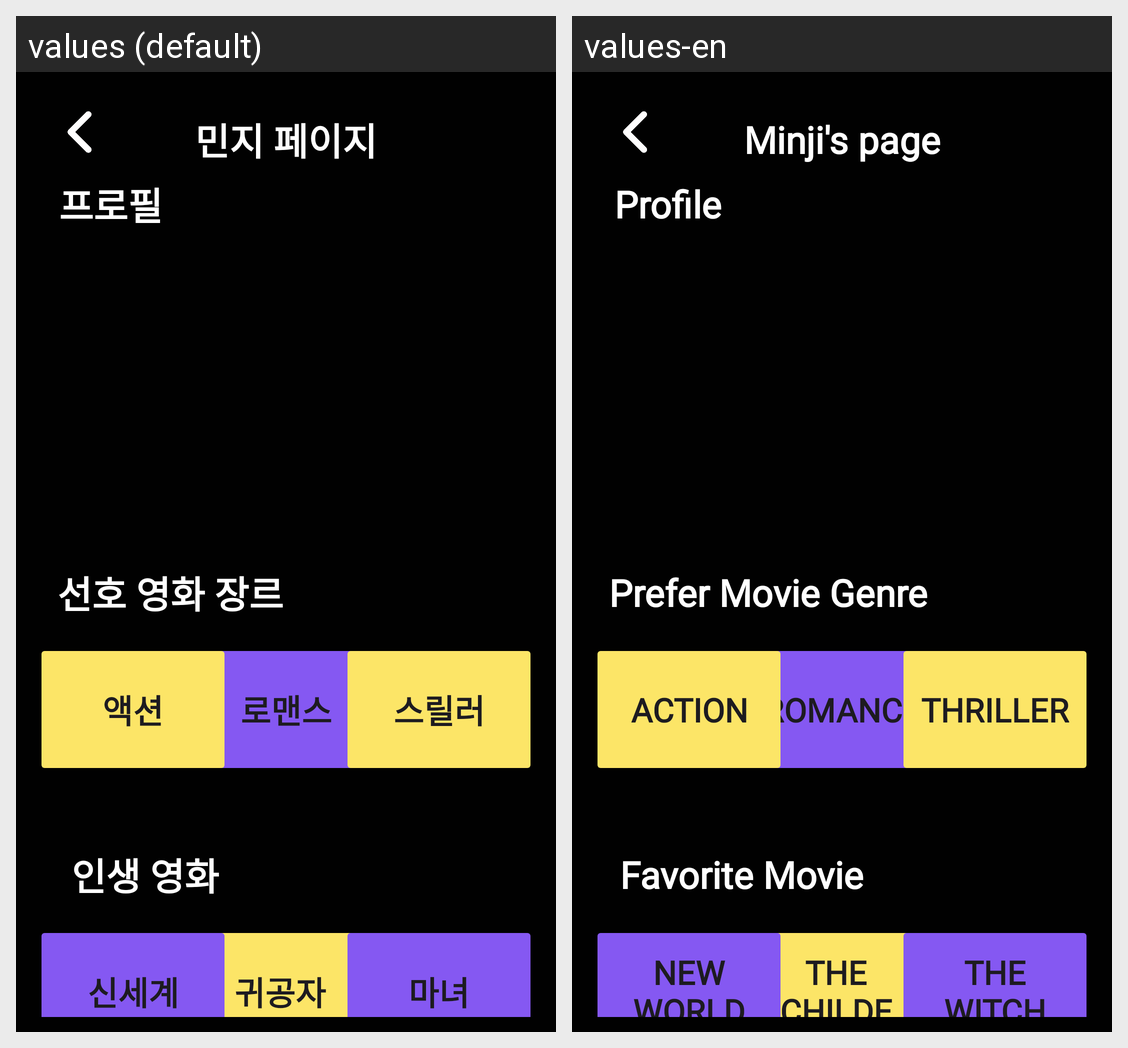

Strings drawn on this Android screen and how each of the app's shown locales translates them:
Android screen res/layout/activity_mypage_minji.xml rendered under 2 locales, left to right: values (default), values-en. Device: Nexus 5 (rendered at 1080×1920; each locale shown at half size, 540×960, under a caption strip naming it); theme Theme.Netcha.
Strings drawn on this screen, with the default value and each locale's value (text and hints the layout hard-codes, and strings that could not be matched under every locale, appear in the picture but are not listed):

mypage_title_minji
  values: 민지 페이지
  values-en: Minji's page

mypage_text_profile
  values: 프로필
  values-en: Profile

mypage_text_genre_romance
  values: 로맨스
  values-en: romance

mypage_text_preferGenre
  values: 선호 영화 장르
  values-en: Prefer Movie Genre

mypage_text_genre_action
  values: 액션
  values-en: action

mypage_text_genre_thriller
  values: 스릴러
  values-en: thriller

mypage_btn_movie2
  values: 귀공자
  values-en: The Childe

mypage_text_best_movie
  values: 인생 영화
  values-en: Favorite Movie

mypage_btn_movie1
  values: 신세계
  values-en: New World

mypage_btn_movie3
  values: 마녀
  values-en: The Witch
